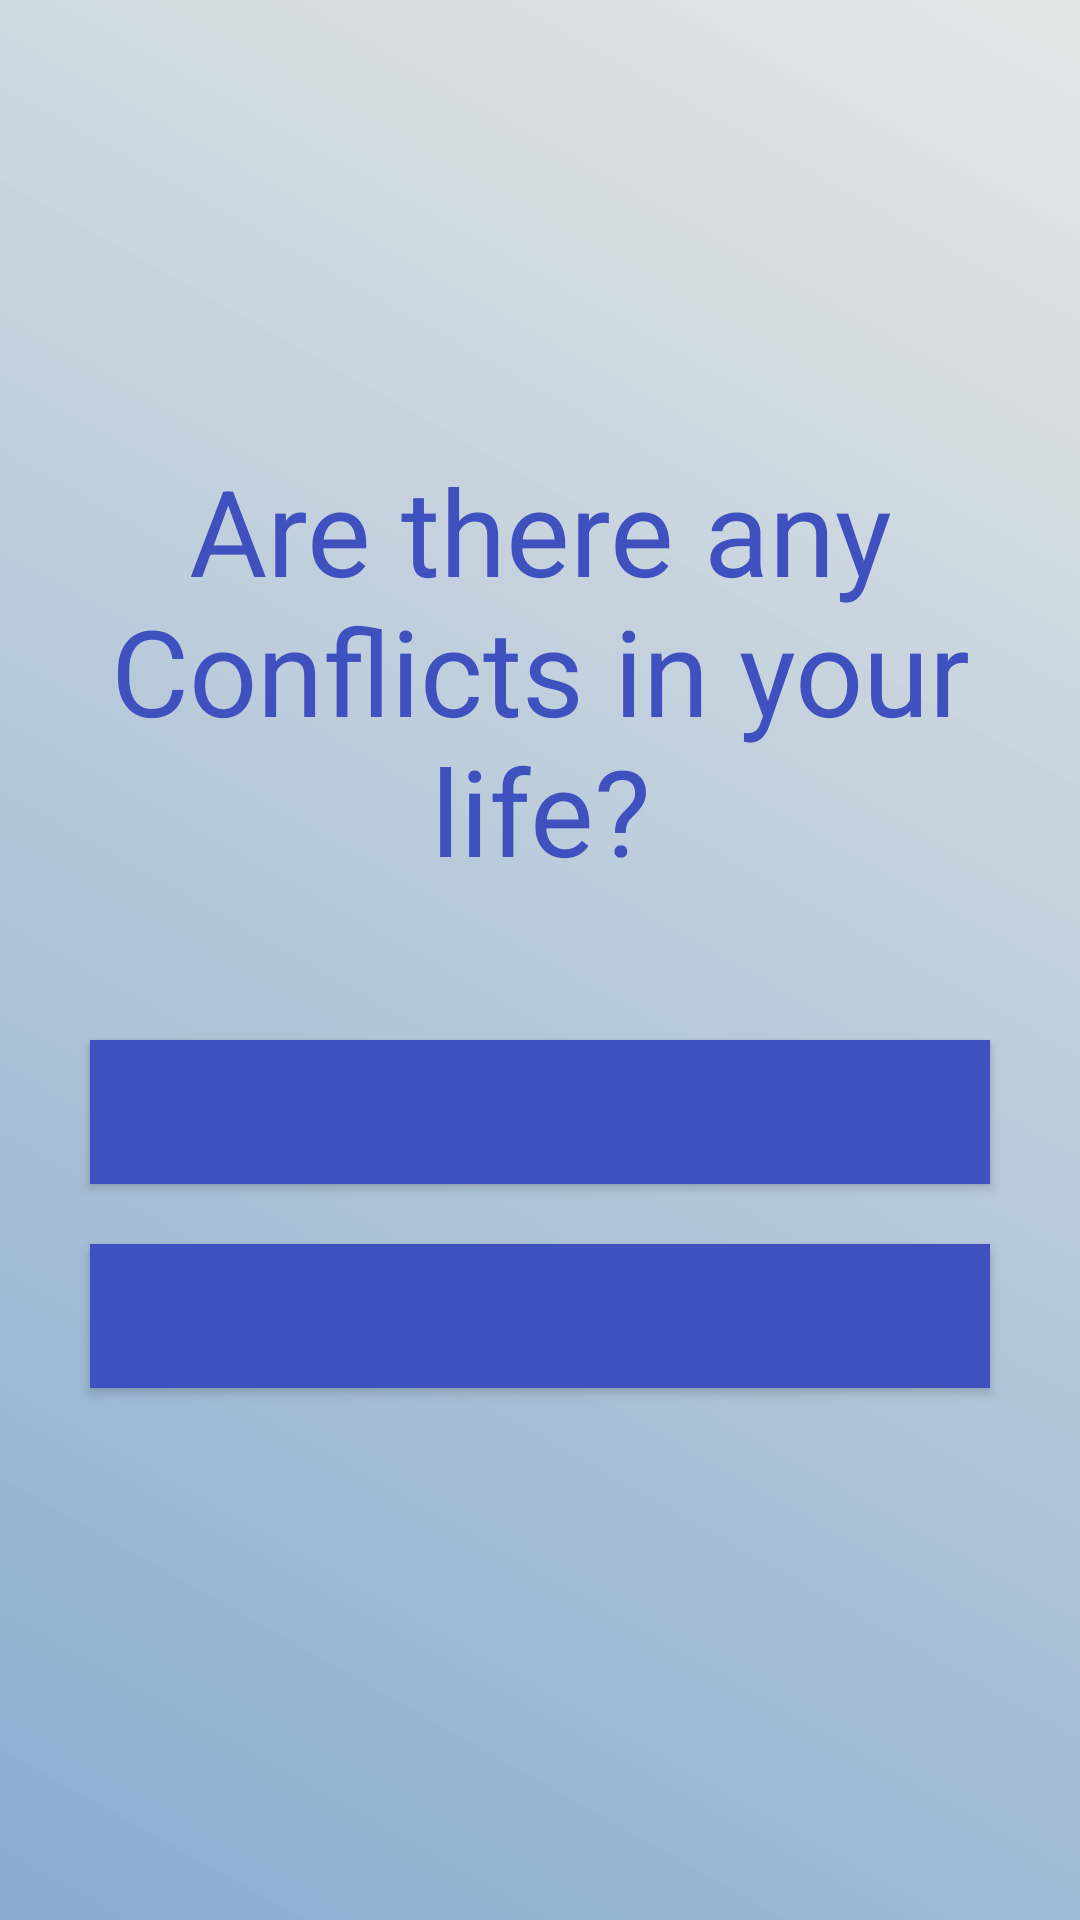

Layout XML and referenced resources for this Android screen:
<!-- AndroidManifest.xml: application theme Theme.MyApplication -->
<!-- res/layout/activity_page7.xml -->
<?xml version="1.0" encoding="utf-8"?>
<LinearLayout xmlns:android="http://schemas.android.com/apk/res/android"
    xmlns:app="http://schemas.android.com/apk/res-auto"
    xmlns:tools="http://schemas.android.com/tools"
    android:layout_width="match_parent"
    android:layout_height="match_parent"
    android:orientation="vertical"
    android:background="@drawable/custombg"
    tools:context=".page7">

    <TextView
        android:layout_width="match_parent"
        android:layout_height="wrap_content"
        android:text="Are there any Conflicts in your life?"
        android:gravity="center"
        android:layout_marginTop="150dp"
        android:layout_marginLeft="20dp"
        android:layout_marginRight="20dp"
        android:textSize="40dp"
        android:textColor="#3F50BF"/>

    <Button
        android:layout_width="match_parent"
        android:layout_height="wrap_content"
        android:layout_marginTop="50dp"
        android:text="Yes"
        android:background="#3F50BF"
        android:textSize="24dp"
        android:textColor="@color/purple_500"
        android:layout_marginLeft="30dp"
        android:layout_marginRight="30dp"
        android:id="@+id/btny"/>

    <Button
        android:layout_width="match_parent"
        android:layout_height="wrap_content"
        android:layout_marginTop="20dp"
        android:text="No"
        android:background="#3F50BF"
        android:textSize="24dp"
        android:textColor="@color/purple_500"
        android:layout_marginLeft="30dp"
        android:layout_marginRight="30dp"
        android:id="@+id/btnn"/>
</LinearLayout>
<!-- resources referenced by this layout -->
<resources>
  <color name="purple_500">#3F50BF</color>
  <!-- drawable custombg (drawable) -->
  <?xml version="1.0" encoding="utf-8"?>
  <shape xmlns:android="http://schemas.android.com/apk/res/android"
      android:shape="rectangle">
      <gradient
          android:startColor="#89ACCF"
          android:endColor="#DAE0E3E1"
          android:angle="45" />
  </shape>
  <style name="Theme.MyApplication" parent="Theme.MaterialComponents.DayNight.DarkActionBar">
          
          <item name="colorPrimary">#FFFFFFFF</item>
          <item name="colorPrimaryVariant">@color/purple_700</item>
          <item name="colorOnPrimary">@color/white</item>
          
          <item name="colorSecondary">@color/teal_200</item>
          <item name="colorSecondaryVariant">@color/teal_700</item>
          <item name="colorOnSecondary">@color/black</item>
          
          <item name="android:statusBarColor" tools:targetApi="l">?attr/colorPrimaryVariant</item>
          
      </style>
  <color name="purple_700">#FF3700B3</color>
  <color name="white">#FFFFFFFF</color>
  <color name="teal_200">#FF03DAC5</color>
  <color name="teal_700">#FF018786</color>
  <color name="black">#FF000000</color>
</resources>
